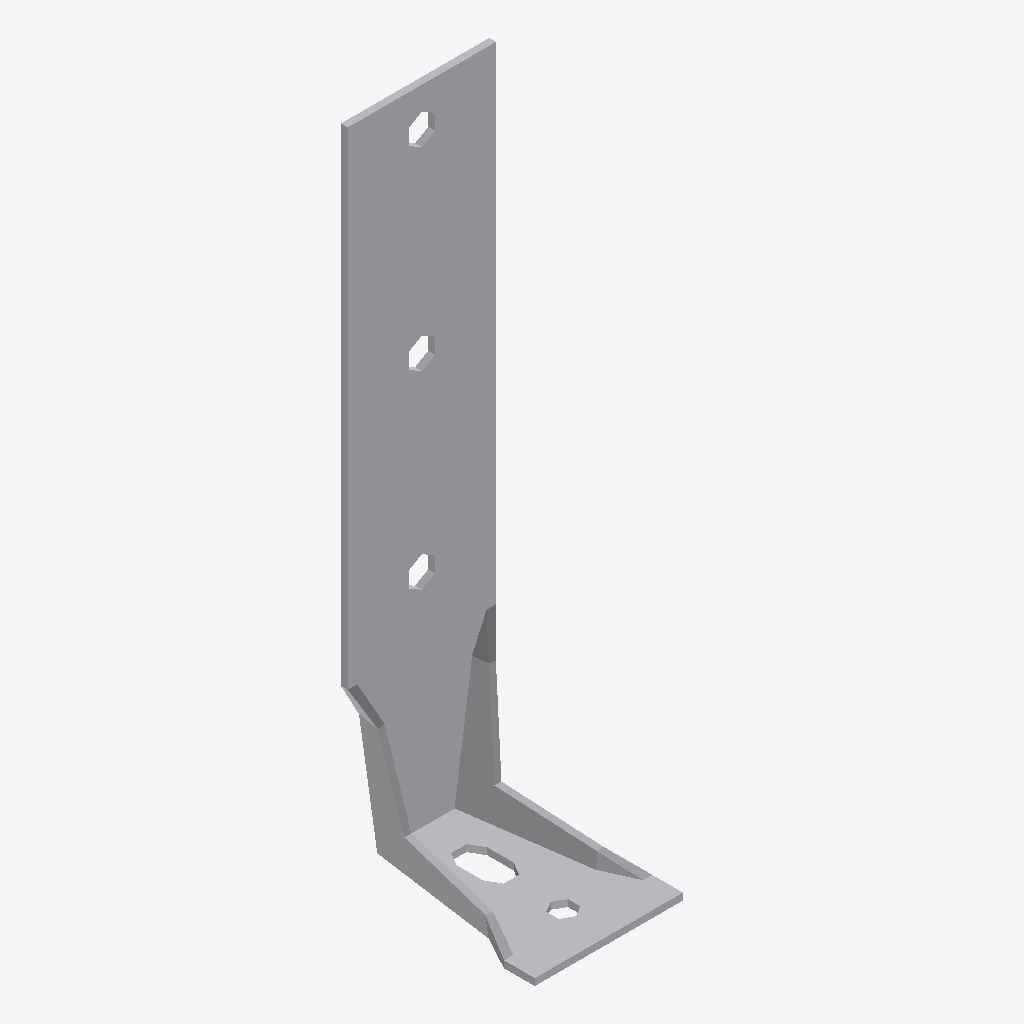
Isometric view of an IFC building model (IFC-SPF (STEP), schema IFC2X3, length unit millimetre), seen from the south-west, elements coloured by IFC class: 1 other element (light grey).
Extent 0.065 m × 0.085 m × 0.285 m (x, y, z). Storeys (1): Level 1 at 0.00 m. Elements (1): 1 IfcBuildingElementProxy.

HEADER;
FILE_DESCRIPTION(('ViewDefinition [CoordinationView]'),'2;1');
FILE_NAME('','2024-09-19T09:28:44',(''),(''),'The EXPRESS Data Manager Version 5.02.0100.07 : ','20140606_1530(x64) - Exporter 2015.0.2014.0606 -','');
FILE_SCHEMA(('IFC2X3'));
ENDSEC;
DATA;
#94=IFCPROJECT('2yLul87gL9fOfpfh9sWEiD',#41,'',$,$,'S:\\@Technology\\9.BIMCAD EU\\2.PROJECTS\\ES-246303 EU BIMCAD for AKR Range\\Working\\3D Content\\Remove Holes\\RFA\\C_AKR285LZ_3D_CAD_MULT_Prod_noholes.ifc','',(#83,#91),#78);
#1945=IFCSITE('2yLul87gL9fOfpfh9sWEiF',#41,'Default',$,'',#1944,$,$,.ELEMENT.,(42,24,53,508911),(-71,-15,-29,-58837),0.0,$,$);
#104=IFCBUILDING('2yLul87gL9fOfpfh9sWEiC',#41,'',$,$,#32,$,'',.ELEMENT.,$,$,#100);
#113=IFCBUILDINGSTOREY('2yLul87gL9fOfpfhA9Vn58',#41,'Level 1',$,$,#111,$,'Level 1',.ELEMENT.,0.0);
#1837=IFCBUILDINGELEMENTPROXY('2qTnVehRPD5hJ5Xt8d4Nw9',#41,'C_AKR285LZ_3D_CAD_MULT_Prod_noholes:C_AKR285LZ_3D_CAD_MULT_Prod_noholes:82532',$,'C_AKR285LZ_3D_CAD_MULT_Prod_noholes',#1835,#1830,'82532',.ELEMENT.);
ENDSEC;
